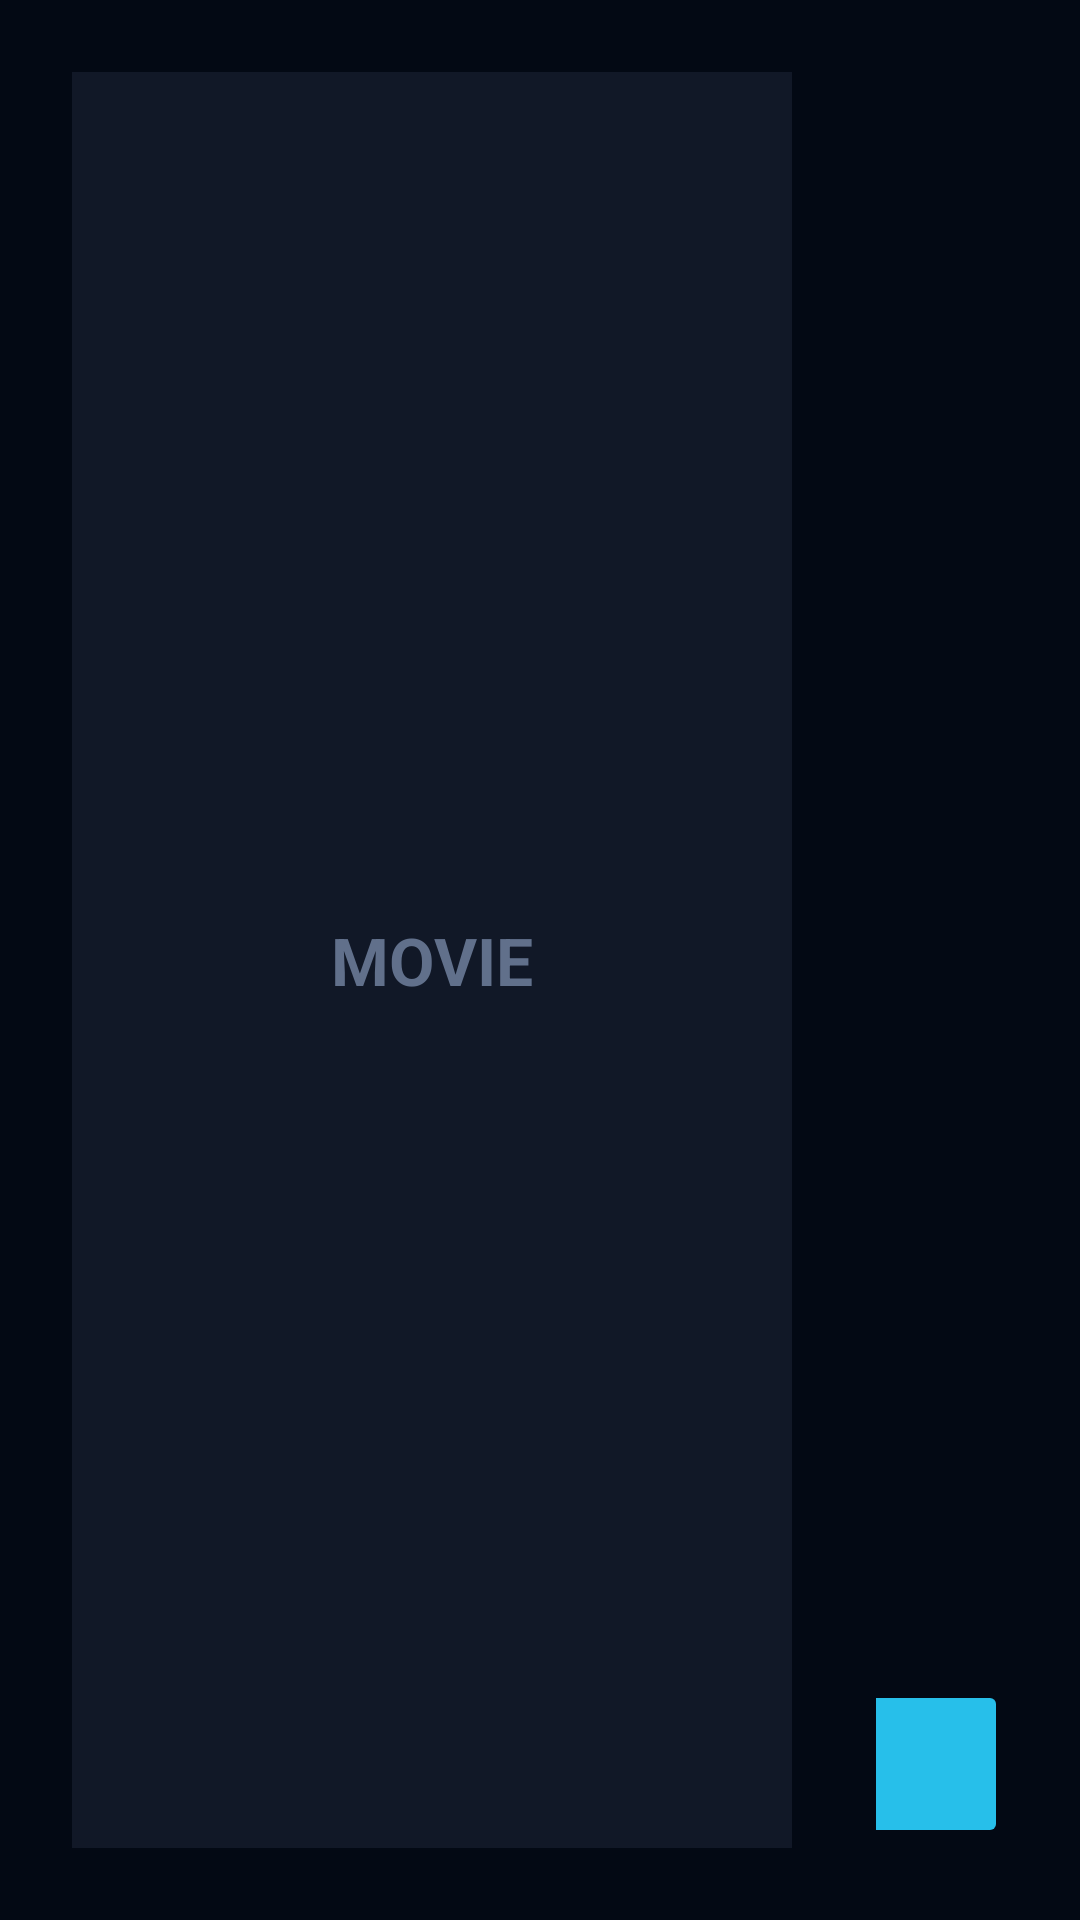

Here is an Android app screen rendered from its layout file. Give the layout XML and the strings, colors and styles it references.
<!-- AndroidManifest.xml: application theme Theme.GalaxyTv -->
<!-- res/layout/activity_movie_details.xml -->
<?xml version="1.0" encoding="utf-8"?>
<LinearLayout xmlns:android="http://schemas.android.com/apk/res/android"
    android:layout_width="match_parent"
    android:layout_height="match_parent"
    android:background="#030914"
    android:layoutDirection="ltr"
    android:orientation="horizontal"
    android:padding="24dp">

    <FrameLayout
        android:layout_width="240dp"
        android:layout_height="match_parent"
        android:background="#111827">

        <ImageView
            android:id="@+id/movieDetailPoster"
            android:layout_width="match_parent"
            android:layout_height="match_parent"
            android:contentDescription="Movie poster"
            android:scaleType="centerCrop" />

        <TextView
            android:id="@+id/movieDetailPosterPlaceholder"
            android:layout_width="match_parent"
            android:layout_height="match_parent"
            android:gravity="center"
            android:text="MOVIE"
            android:textColor="#61708B"
            android:textSize="22sp"
            android:textStyle="bold" />
    </FrameLayout>

    <LinearLayout
        android:layout_width="0dp"
        android:layout_height="match_parent"
        android:layout_marginStart="28dp"
        android:layout_weight="1"
        android:orientation="vertical">

        <TextView
            android:id="@+id/movieDetailTitle"
            android:layout_width="match_parent"
            android:layout_height="wrap_content"
            android:textColor="#FFFFFF"
            android:textSize="30sp"
            android:textStyle="bold" />

        <TextView
            android:id="@+id/movieDetailMeta"
            android:layout_width="match_parent"
            android:layout_height="wrap_content"
            android:layout_marginTop="8dp"
            android:textColor="#85DFFF"
            android:textSize="16sp" />

        <ScrollView
            android:layout_width="match_parent"
            android:layout_height="0dp"
            android:layout_marginTop="14dp"
            android:layout_weight="1"
            android:fillViewport="true">

            <LinearLayout
                android:layout_width="match_parent"
                android:layout_height="wrap_content"
                android:orientation="vertical">

                <TextView
                    android:id="@+id/movieDetailGenre"
                    android:layout_width="match_parent"
                    android:layout_height="wrap_content"
                    android:paddingBottom="10dp"
                    android:textColor="#D2DBE8"
                    android:textSize="16sp" />

                <TextView
                    android:id="@+id/movieDetailPlot"
                    android:layout_width="match_parent"
                    android:layout_height="wrap_content"
                    android:paddingBottom="14dp"
                    android:textColor="#E5EAF2"
                    android:textSize="17sp" />

                <TextView
                    android:id="@+id/movieDetailCast"
                    android:layout_width="match_parent"
                    android:layout_height="wrap_content"
                    android:paddingBottom="12dp"
                    android:textColor="#B9C5D5"
                    android:textSize="15sp" />

                <TextView
                    android:id="@+id/movieDetailStatus"
                    android:layout_width="match_parent"
                    android:layout_height="wrap_content"
                    android:textColor="#F6C86B"
                    android:textSize="14sp" />
            </LinearLayout>
        </ScrollView>

        <LinearLayout
            android:layout_width="match_parent"
            android:layout_height="wrap_content"
            android:gravity="end|center_vertical"
            android:orientation="horizontal">

            <Button
                android:id="@+id/movieBackButton"
                android:layout_width="wrap_content"
                android:layout_height="56dp"
                android:layout_marginEnd="12dp"
                android:text="Back"
                android:textSize="16sp" />

            <Button
                android:id="@+id/moviePlayButton"
                android:layout_width="180dp"
                android:layout_height="56dp"
                android:backgroundTint="#27BFEA"
                android:enabled="false"
                android:text="Play"
                android:textColor="#06101C"
                android:textSize="18sp"
                android:textStyle="bold" />
        </LinearLayout>
    </LinearLayout>
</LinearLayout>
<!-- resources referenced by this layout -->
<resources>
  <style name="Theme.GalaxyTv" parent="Theme.MaterialComponents.DayNight.NoActionBar">
          <item name="colorPrimary">@color/primary</item>
          <item name="colorPrimaryVariant">@color/primary_dark</item>
          <item name="colorSecondary">@color/accent</item>
          <item name="android:statusBarColor">@color/primary_dark</item>
          <item name="android:navigationBarColor">@color/primary_dark</item>
          <item name="android:windowBackground">@color/background</item>
      </style>
  <color name="primary">#0F172A</color>
  <color name="primary_dark">#020817</color>
  <color name="accent">#38BDF8</color>
  <color name="background">#020817</color>
</resources>
